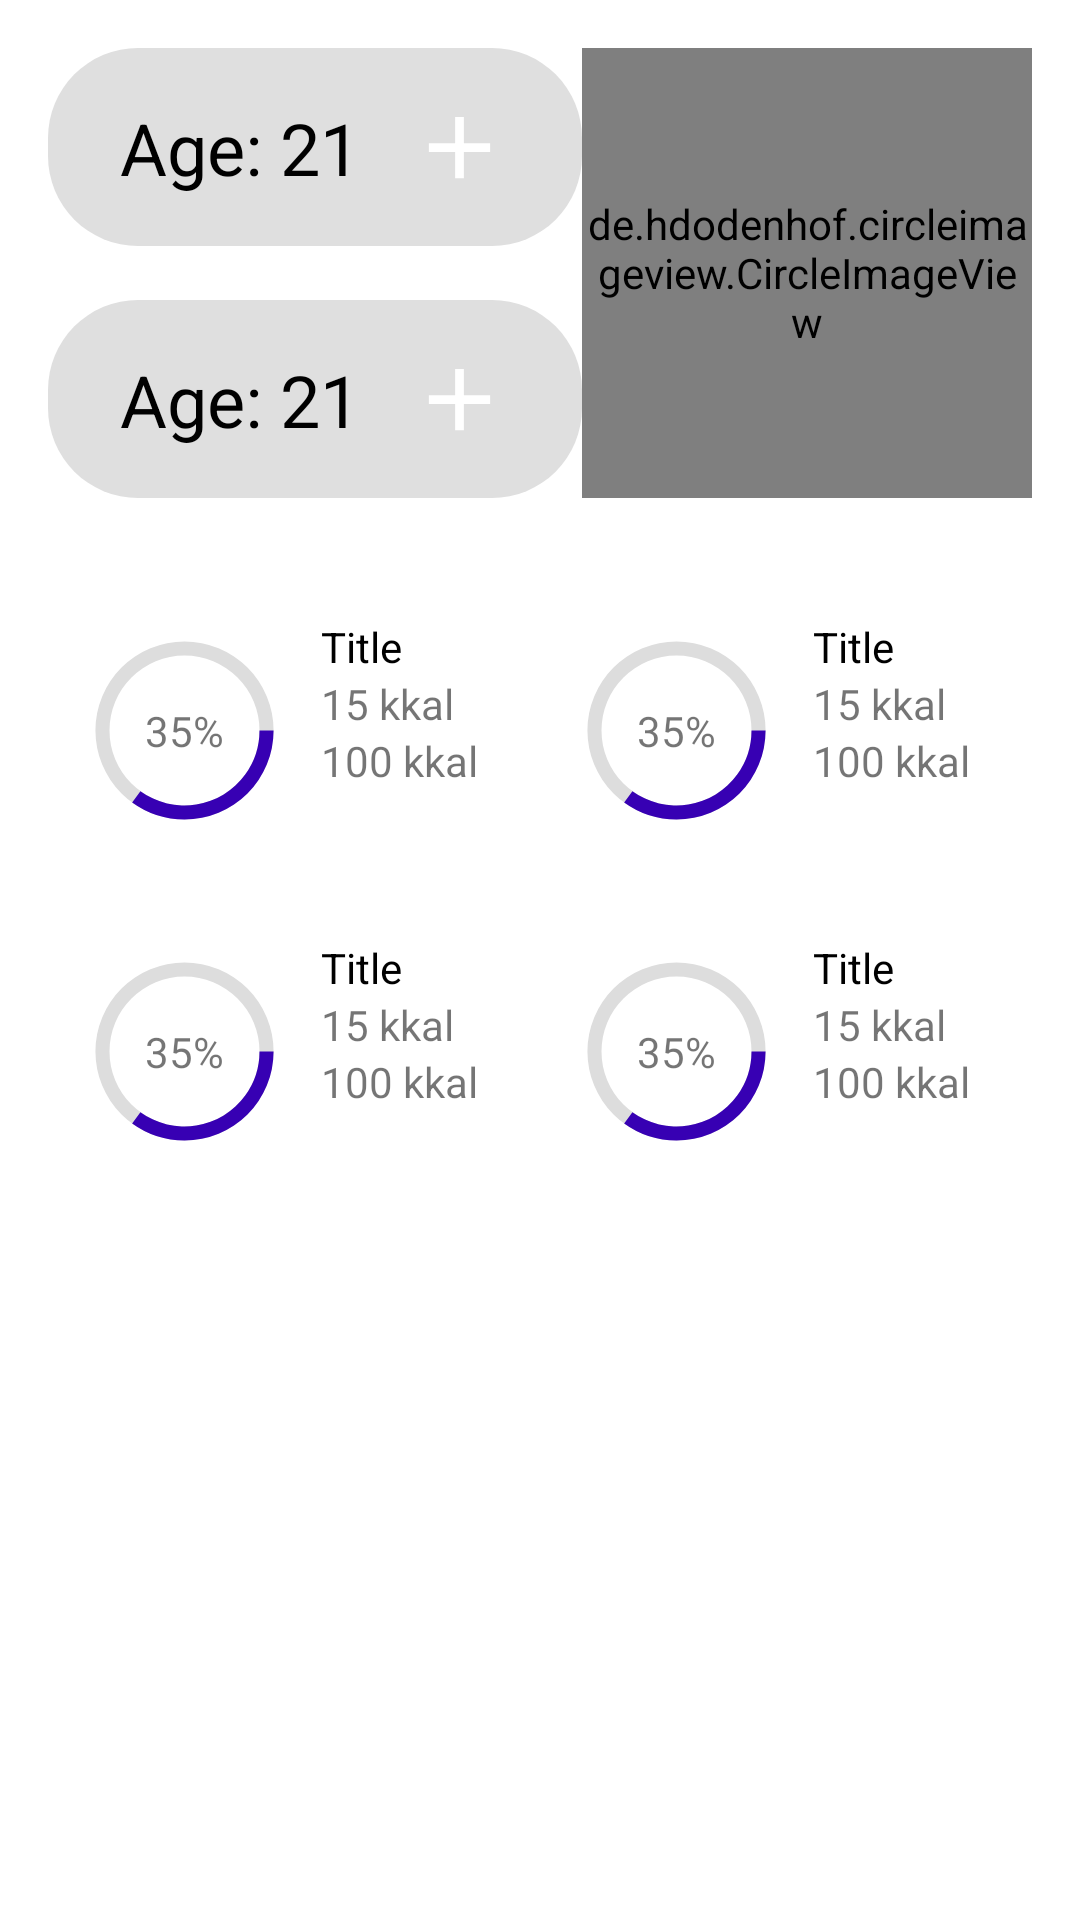

This screen was rendered from an Android layout file. Write that file and the resources it references.
<!-- AndroidManifest.xml: application theme Theme.CaloricTable -->
<!-- res/layout/fragment_common_information.xml -->
<?xml version="1.0" encoding="utf-8"?>
<androidx.constraintlayout.widget.ConstraintLayout xmlns:android="http://schemas.android.com/apk/res/android"
    xmlns:app="http://schemas.android.com/apk/res-auto"
    xmlns:tools="http://schemas.android.com/tools"
    android:layout_width="match_parent"
    android:layout_height="match_parent"
    android:padding="16dp"
    tools:context=".ui.main.MainActivity">

    <de.hdodenhof.circleimageview.CircleImageView
        android:id="@+id/profileImageView"
        android:layout_width="150dp"
        android:layout_height="150dp"
        android:src="@drawable/default_user_image"
        app:layout_constraintEnd_toEndOf="parent"
        app:layout_constraintTop_toTopOf="parent"></de.hdodenhof.circleimageview.CircleImageView>

    <include
        android:id="@+id/ageItem"
        layout="@layout/item_user_parameter"
        android:layout_width="0dp"
        android:layout_height="wrap_content"
        app:layout_constraintEnd_toStartOf="@+id/profileImageView"
        app:layout_constraintStart_toStartOf="parent"
        app:layout_constraintTop_toTopOf="parent" />

    <include
        android:id="@+id/weightItem"
        layout="@layout/item_user_parameter"
        android:layout_width="0dp"
        android:layout_height="wrap_content"
        app:layout_constraintBottom_toBottomOf="@+id/profileImageView"
        app:layout_constraintEnd_toStartOf="@+id/profileImageView"
        app:layout_constraintStart_toStartOf="@+id/ageItem" />

    <androidx.constraintlayout.widget.Guideline
        android:id="@+id/guideline2"
        android:layout_width="wrap_content"
        android:layout_height="wrap_content"
        android:orientation="vertical"
        app:layout_constraintGuide_percent="0.5" />

    <include
        android:id="@+id/totalCaloricItem"
        layout="@layout/item_caloric"
        android:layout_width="0dp"
        android:layout_height="wrap_content"
        android:layout_marginTop="32dp"
        app:layout_constraintEnd_toStartOf="@+id/guideline2"
        app:layout_constraintStart_toStartOf="parent"
        app:layout_constraintTop_toBottomOf="@+id/weightItem" />

    <include
        android:id="@+id/carbohydrateItem"
        layout="@layout/item_caloric"
        android:layout_width="0dp"
        android:layout_height="wrap_content"
        app:layout_constraintEnd_toEndOf="parent"
        app:layout_constraintStart_toStartOf="@+id/guideline2"
        app:layout_constraintTop_toTopOf="@+id/totalCaloricItem" />

    <include
        android:id="@+id/proteinItem"
        layout="@layout/item_caloric"
        android:layout_width="0dp"
        android:layout_height="wrap_content"
        android:layout_marginTop="16dp"
        app:layout_constraintEnd_toStartOf="@+id/guideline2"
        app:layout_constraintStart_toStartOf="@+id/totalCaloricItem"
        app:layout_constraintTop_toBottomOf="@+id/totalCaloricItem" />

    <include
        android:id="@+id/fatItem"
        layout="@layout/item_caloric"
        android:layout_width="0dp"
        android:layout_height="wrap_content"
        app:layout_constraintEnd_toEndOf="@+id/carbohydrateItem"
        app:layout_constraintStart_toStartOf="@+id/guideline2"
        app:layout_constraintTop_toTopOf="@+id/proteinItem" />


</androidx.constraintlayout.widget.ConstraintLayout>
<!-- res/layout/item_user_parameter.xml (included above) -->
<?xml version="1.0" encoding="utf-8"?>
<androidx.constraintlayout.widget.ConstraintLayout
    xmlns:android="http://schemas.android.com/apk/res/android"
    xmlns:app="http://schemas.android.com/apk/res-auto"
    xmlns:tools="http://schemas.android.com/tools"
    android:layout_width="match_parent"
    android:layout_height="wrap_content"
    android:padding="8dp"
    android:background="@drawable/rounded_background">

    <TextView
        android:id="@+id/parameterName"
        android:layout_width="wrap_content"
        android:layout_height="wrap_content"
        android:layout_marginStart="16dp"
        android:textColor="@android:color/black"
        android:textSize="24sp"
        app:layout_constraintBottom_toBottomOf="@+id/addParameterButton"
        app:layout_constraintStart_toStartOf="parent"
        app:layout_constraintTop_toTopOf="@+id/addParameterButton"
        tools:text="Age: " />

    <TextView
        android:id="@+id/parameterValue"
        android:layout_width="wrap_content"
        android:layout_height="wrap_content"
        android:textColor="@android:color/black"
        android:textSize="24sp"
        app:layout_constraintBottom_toBottomOf="@+id/parameterName"
        app:layout_constraintStart_toEndOf="@+id/parameterName"
        app:layout_constraintTop_toTopOf="@+id/parameterName"
        tools:text="21"/>

    <ImageButton
        android:id="@+id/addParameterButton"
        android:layout_width="50dp"
        android:layout_height="50dp"
        android:layout_marginEnd="8dp"
        android:background="@drawable/circle_button"
        android:src="@drawable/plus"
        app:layout_constraintEnd_toEndOf="parent"
        app:layout_constraintTop_toTopOf="parent" />

</androidx.constraintlayout.widget.ConstraintLayout>
<!-- res/layout/item_caloric.xml (included above) -->
<?xml version="1.0" encoding="utf-8"?>
<androidx.constraintlayout.widget.ConstraintLayout xmlns:android="http://schemas.android.com/apk/res/android"
    xmlns:app="http://schemas.android.com/apk/res-auto"
    xmlns:tools="http://schemas.android.com/tools"
    android:layout_width="match_parent"
    android:layout_height="wrap_content"
    android:padding="8dp">

    <ProgressBar
        android:id="@+id/progressBar"
        android:layout_width="75dp"
        android:layout_height="75dp"
        android:indeterminateOnly="false"
        android:progressDrawable="@drawable/circle"
        app:layout_constraintBottom_toBottomOf="parent"
        app:layout_constraintStart_toStartOf="parent"
        app:layout_constraintTop_toTopOf="parent"
        tools:progress="35"/>

    <TextView
        android:id="@+id/progressValue"
        android:layout_width="wrap_content"
        android:layout_height="wrap_content"
        app:layout_constraintBottom_toBottomOf="@+id/progressBar"
        app:layout_constraintEnd_toEndOf="@+id/progressBar"
        app:layout_constraintStart_toStartOf="@+id/progressBar"
        app:layout_constraintTop_toTopOf="@+id/progressBar"
        tools:text="35%"/>

    <TextView
        android:id="@+id/progressTitle"
        android:layout_width="wrap_content"
        android:layout_height="wrap_content"
        android:layout_marginStart="8dp"
        android:textSize="14sp"
        android:textColor="@android:color/black"
        app:layout_constraintStart_toEndOf="@+id/progressBar"
        app:layout_constraintTop_toTopOf="@+id/progressBar"
        tools:text="Title"/>

    <TextView
        android:id="@+id/progressCurrentValue"
        android:layout_width="wrap_content"
        android:layout_height="wrap_content"
        app:layout_constraintStart_toStartOf="@+id/progressTitle"
        app:layout_constraintTop_toBottomOf="@+id/progressTitle"
        tools:text="15 kkal"/>

    <TextView
        android:id="@+id/progress_recommended_value"
        android:layout_width="wrap_content"
        android:layout_height="wrap_content"
        app:layout_constraintStart_toStartOf="@+id/progressCurrentValue"
        app:layout_constraintTop_toBottomOf="@+id/progressCurrentValue"
        tools:text="100 kkal"/>

</androidx.constraintlayout.widget.ConstraintLayout>
<!-- resources referenced by this layout -->
<resources>
  <!-- drawable circle (drawable) -->
  <?xml version="1.0" encoding="utf-8"?>
  <layer-list xmlns:android="http://schemas.android.com/apk/res/android">
      <item>
          <shape
              android:shape="ring"
              android:thicknessRatio="16"
              android:useLevel="false">
              <solid android:color="#DDD"/>
          </shape>
      </item>
  
      <item>
          <shape
              android:shape="ring"
              android:thicknessRatio="16"
              android:useLevel="true">
              <solid android:color="@color/purple_700"/>
          </shape>
      </item>
  
  </layer-list>
  <!-- drawable plus (drawable) -->
  <vector xmlns:android="http://schemas.android.com/apk/res/android"
      android:height="35dp"
      android:width="35dp"
      android:viewportWidth="24"
      android:viewportHeight="24">
      <path android:fillColor="#fff" android:pathData="M19,13H13V19H11V13H5V11H11V5H13V11H19V13Z" />
  </vector>
  <!-- drawable rounded_background (drawable) -->
  <?xml version="1.0" encoding="utf-8"?>
  <shape xmlns:android="http://schemas.android.com/apk/res/android">
      <corners android:radius="30dp"/>
      <solid android:color="#dFdFdF"/>
  </shape>
  <style name="Theme.CaloricTable" parent="Theme.MaterialComponents.DayNight.DarkActionBar">
          
          <item name="colorPrimary">@color/purple_500</item>
          <item name="colorPrimaryVariant">@color/purple_700</item>
          <item name="colorOnPrimary">@color/white</item>
          
          <item name="colorSecondary">@color/teal_200</item>
          <item name="colorSecondaryVariant">@color/teal_700</item>
          <item name="colorOnSecondary">@color/black</item>
          
          <item name="android:statusBarColor" tools:targetApi="l">?attr/colorPrimaryVariant</item>
          
      </style>
  <!-- not gathered from this repository: default colours our renderer supplied (Android Studio template values) -->
  <color name="purple_500">#FF6200EE</color>
  <color name="purple_700">#FF3700B3</color>
  <color name="teal_200">#FF03DAC5</color>
  <color name="teal_700">#FF018786</color>
  <color name="black">#FF000000</color>
  <color name="white">#FFFFFFFF</color>
</resources>
